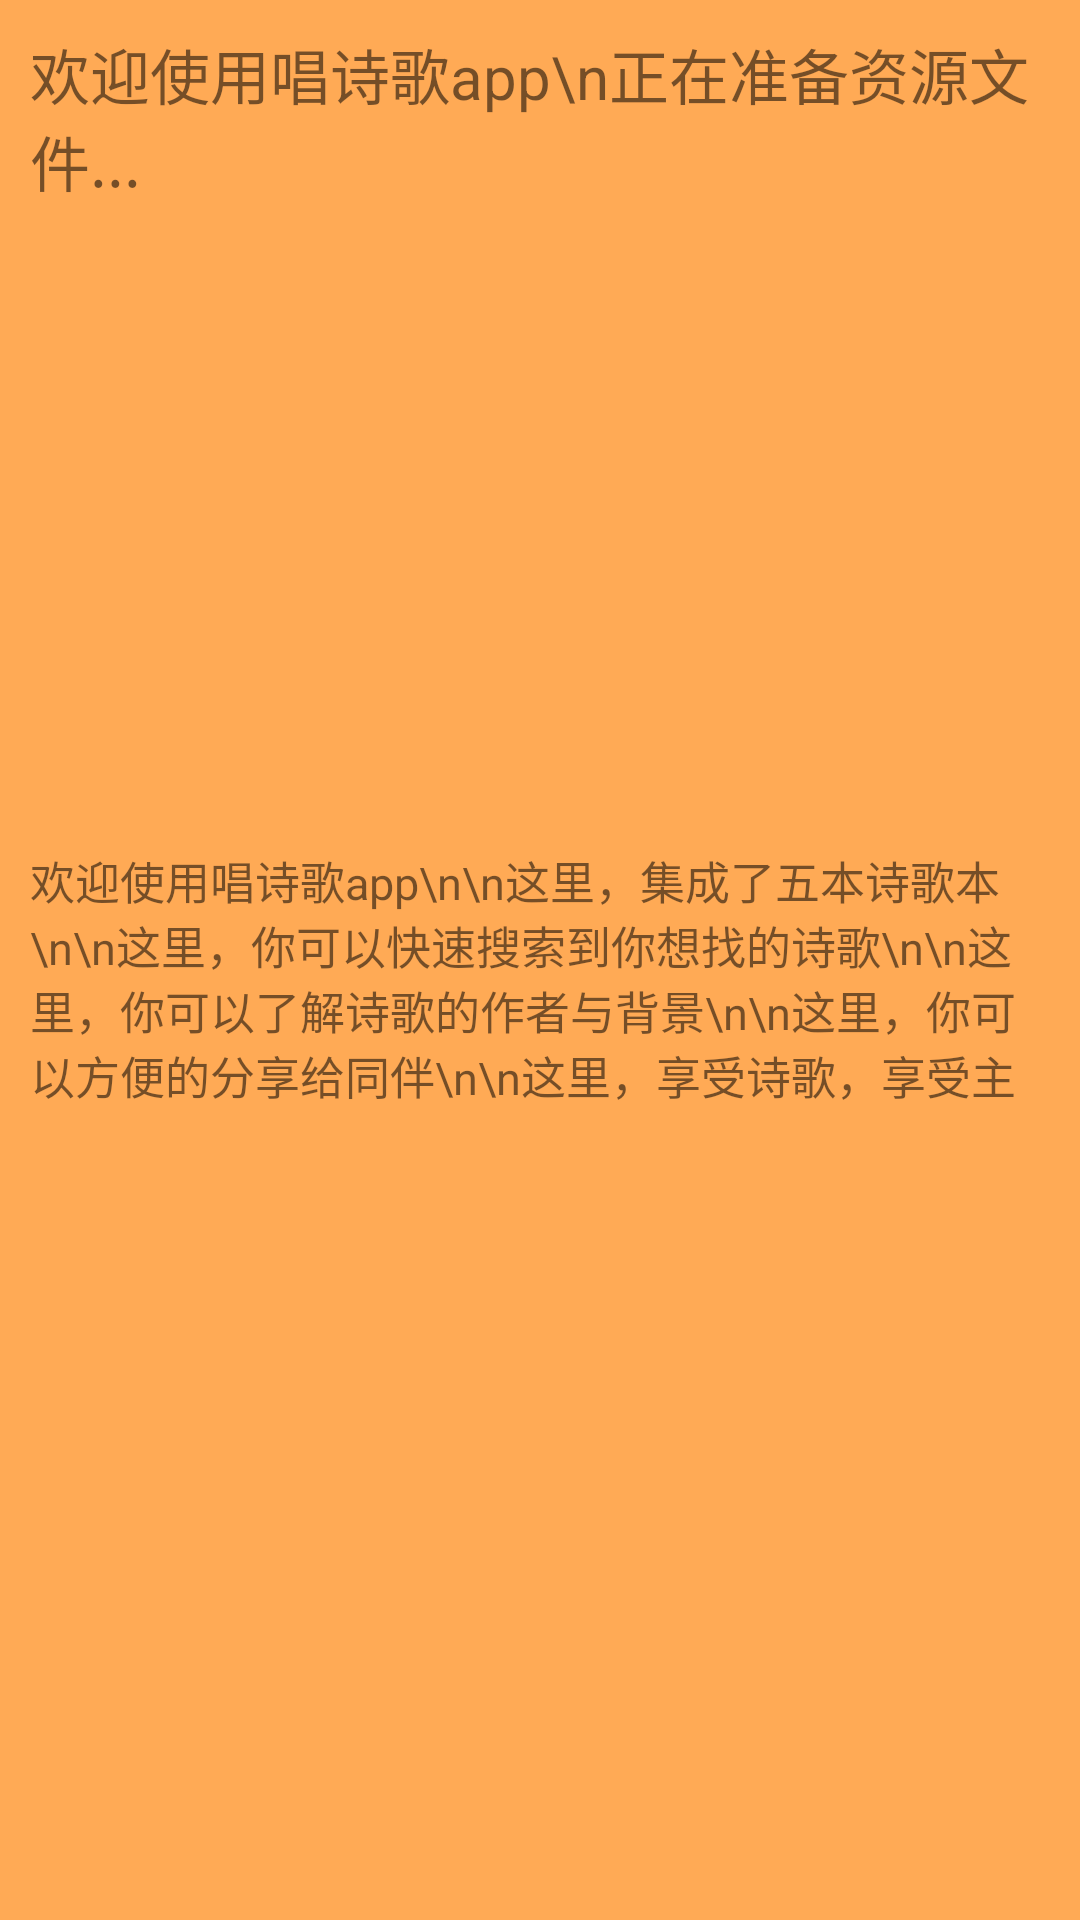

Android layout source for this screen:
<!-- AndroidManifest.xml: application theme BigTheme -->
<!-- res/layout/startpage_layout_load.xml -->
<?xml version="1.0" encoding="utf-8"?>
<layout xmlns:android="http://schemas.android.com/apk/res/android"
    xmlns:app="http://schemas.android.com/apk/res-auto"
    xmlns:tools="http://schemas.android.com/tools">

    <data>

    </data>

    <LinearLayout
        android:layout_width="match_parent"
        android:layout_height="match_parent"
        android:keepScreenOn="true"
        android:orientation="vertical"
        android:background="#ffaa55"
        tools:context=".client.StartPageActivity">

        <LinearLayout
            android:layout_width="match_parent"
            android:layout_height="wrap_content"
            android:orientation="horizontal">

            <TextView
                android:id="@+id/sa1"
                android:layout_width="wrap_content"
                android:layout_height="wrap_content"
                android:paddingLeft="@dimen/sat2"
                android:paddingTop="@dimen/sat2"
                android:text="欢迎使用唱诗歌app\n正在准备资源文件..."
                android:textSize="20sp"
                tools:ignore="RtlHardcoded,RtlSymmetry" />

            <TextView
                android:id="@+id/sa3"
                android:layout_width="fill_parent"
                android:layout_height="wrap_content"
                android:gravity="right"
                android:paddingRight="@dimen/sat2"
                android:text="By PrepareWu"
                tools:ignore="RtlHardcoded,RtlSymmetry" />
        </LinearLayout>


        <ScrollView
            android:layout_width="match_parent"
            android:layout_height="wrap_content"
            android:paddingLeft="10dp"
            android:paddingRight="10dp"
            android:paddingBottom="10dp">

            <LinearLayout
                android:layout_width="match_parent"
                android:layout_height="wrap_content"
                android:orientation="vertical">

                <LinearLayout
                    android:layout_width="match_parent"
                    android:layout_height="wrap_content"
                    android:orientation="vertical">

                    <TextView
                        android:id="@+id/title1"
                        android:layout_width="wrap_content"
                        android:layout_height="wrap_content"
                        android:textSize="30sp" />

                    <TextView
                        android:id="@+id/title2"
                        android:layout_width="wrap_content"
                        android:layout_height="wrap_content"
                        android:textSize="10sp" />

                </LinearLayout>

                <LinearLayout
                    android:id="@+id/readme"
                    android:layout_width="match_parent"
                    android:layout_height="wrap_content"
                    android:orientation="vertical">

                </LinearLayout>
            </LinearLayout>
        </ScrollView>

        <TextView
            android:id="@+id/sp_intro"
            android:layout_width="match_parent"
            android:layout_height="match_parent"
            android:paddingLeft="@dimen/sat2"
            android:paddingTop="20dp"
            android:paddingRight="@dimen/sat2"
            android:text="欢迎使用唱诗歌app\n\n这里，集成了五本诗歌本\n\n这里，你可以快速搜索到你想找的诗歌\n\n这里，你可以了解诗歌的作者与背景\n\n这里，你可以方便的分享给同伴\n\n这里，享受诗歌，享受主"
            android:textSize="15sp" />

        <TextView
            android:layout_width="wrap_content"
            android:layout_height="wrap_content"
            android:paddingBottom="@dimen/sat2"
            android:text="唱诗歌" />

    </LinearLayout>
</layout>
<!-- resources referenced by this layout -->
<resources>
  <dimen name="sat2">10dp</dimen>
  <style name="BigTheme" parent="Theme.AppCompat.Light.NoActionBar">
          <item name="windowNoTitle">true</item>
          <item name="windowActionBar">false</item>
          <item name="android:windowFullscreen">true</item>
          <item name="android:windowContentOverlay">@null</item>
          <item name="colorAlpha">@color/mainpagebtnback</item>
          <item name="colorChoose">@color/colorChoose</item>
          <item name="colorWhite">@color/colorWhite</item>
          <item name="mapCata">@drawable/catalog</item>
          <item name="mapMore">@drawable/more</item>
          <item name="mapRandom">@drawable/random_play</item>
          <item name="mapPreview">@drawable/preview</item>
          <item name="mapPreviewNo">@drawable/preview_no</item>
          <item name="mapNext">@drawable/next</item>
          <item name="mapNextNo">@drawable/next_no</item>
          <item name="mapPlay">@drawable/play</item>
          <item name="mapPause">@drawable/pause</item>
          <item name="mapRepeat">@drawable/repeat</item>
          <item name="mapRepeatNo">@drawable/one2</item>
          <item name="mapC1">@drawable/c1</item>
          <item name="mapC2">@drawable/c2</item>
          <item name="mapC3">@drawable/c3</item>
          <item name="dimenBtnSize">@dimen/btn_in_hide_size_c</item>
      </style>
  <color name="mainpagebtnback">#eeeeee</color>
  <color name="colorChoose">#dddddd</color>
  <color name="colorWhite">#ffffff</color>
  <!-- drawable more: png bitmap (drawable, 32694 bytes) -->
  <!-- drawable random_play: png bitmap (drawable, 10037 bytes) -->
  <!-- drawable preview: png bitmap (drawable, 10128 bytes) -->
  <!-- drawable preview_no: png bitmap (drawable, 7705 bytes) -->
  <!-- drawable next: png bitmap (drawable, 10052 bytes) -->
  <!-- drawable next_no: png bitmap (drawable, 7685 bytes) -->
  <!-- drawable play: png bitmap (drawable, 5731 bytes) -->
  <!-- drawable pause: png bitmap (drawable, 6236 bytes) -->
  <!-- drawable repeat: png bitmap (drawable, 10161 bytes) -->
  <!-- drawable one2: png bitmap (drawable, 8258 bytes) -->
  <!-- drawable c1: png bitmap (drawable, 4459 bytes) -->
  <!-- drawable c2: png bitmap (drawable, 4575 bytes) -->
  <!-- drawable c3: png bitmap (drawable, 4679 bytes) -->
  <dimen name="btn_in_hide_size_c">28dp</dimen>
</resources>
